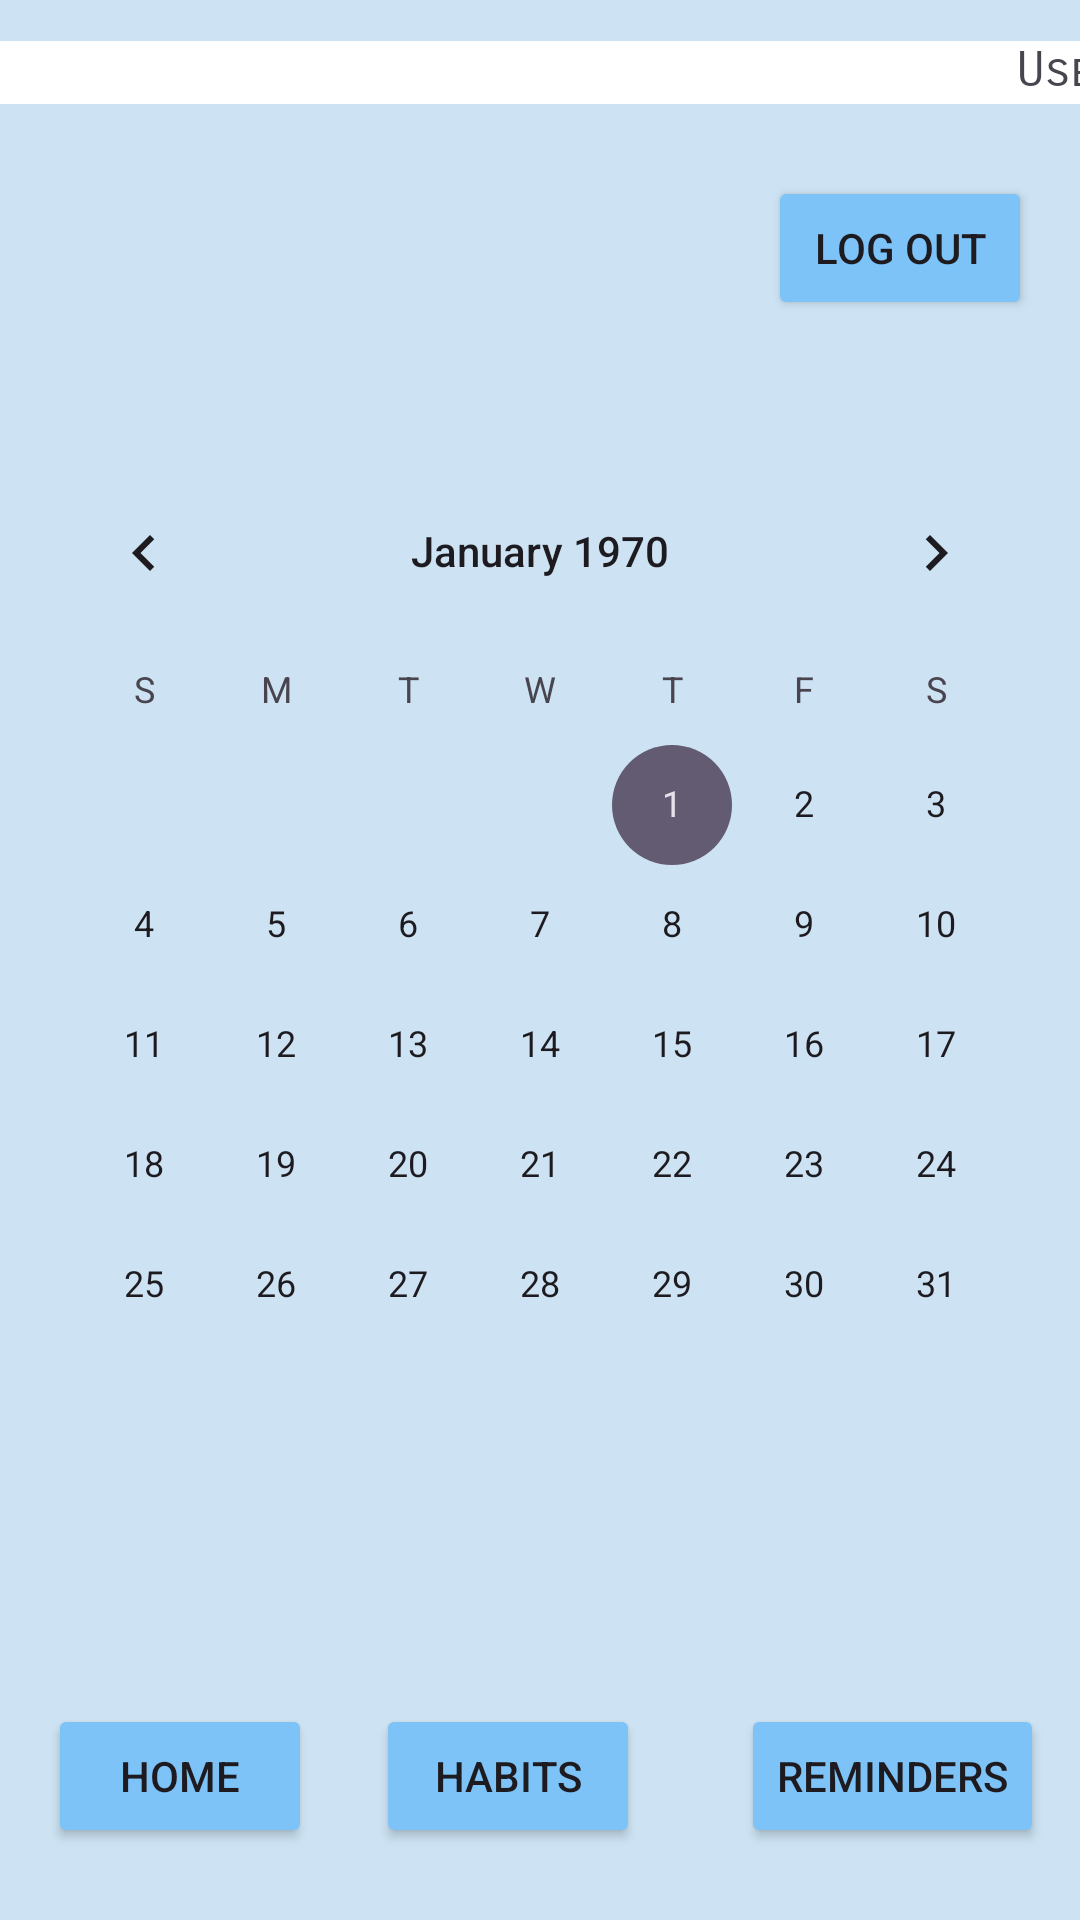

Write the Android layout XML for this screen, with the resource values it uses.
<!-- AndroidManifest.xml: application theme Theme.Quackify -->
<!-- res/layout/activity_main.xml -->
<?xml version="1.0" encoding="utf-8"?>
<androidx.constraintlayout.widget.ConstraintLayout xmlns:android="http://schemas.android.com/apk/res/android"
    xmlns:app="http://schemas.android.com/apk/res-auto"
    xmlns:tools="http://schemas.android.com/tools"
    android:layout_width="match_parent"
    android:layout_height="match_parent"
    android:background="#CDE3F3"
    tools:context=".MainActivity">

    <Button
        android:id="@+id/reminderButton"
        android:layout_width="wrap_content"
        android:layout_height="wrap_content"
        android:layout_marginEnd="12dp"
        android:layout_marginBottom="24dp"
        android:backgroundTint="#7DC3F8"
        android:text="Reminders"
        app:layout_constraintBottom_toBottomOf="parent"
        app:layout_constraintEnd_toEndOf="parent" />

    <Button
        android:id="@+id/homeButton"
        android:layout_width="wrap_content"
        android:layout_height="wrap_content"
        android:layout_marginStart="16dp"
        android:layout_marginBottom="24dp"
        android:backgroundTint="#7DC3F8"
        android:text="Home"
        app:layout_constraintBottom_toBottomOf="parent"
        app:layout_constraintStart_toStartOf="parent" />

    <Button
        android:id="@+id/habitButton"
        android:layout_width="wrap_content"
        android:layout_height="wrap_content"
        android:layout_marginBottom="24dp"
        android:backgroundTint="#7DC3F8"
        android:text="Habits"
        app:layout_constraintBottom_toBottomOf="parent"
        app:layout_constraintEnd_toEndOf="parent"
        app:layout_constraintHorizontal_bias="0.461"
        app:layout_constraintStart_toStartOf="parent" />


    <TextView
        android:id="@+id/textView"
        android:layout_width="384dp"
        android:layout_height="21dp"
        android:background="#FFFFFF"
        android:backgroundTint="#FFFFFF"
        android:fontFamily="sans-serif-smallcaps"
        android:text="User"
        android:textAlignment="textEnd"
        android:textSize="16sp"
        app:layout_constraintBottom_toBottomOf="parent"
        app:layout_constraintEnd_toEndOf="parent"
        app:layout_constraintHorizontal_bias="0.481"
        app:layout_constraintStart_toStartOf="parent"
        app:layout_constraintTop_toTopOf="parent"
        app:layout_constraintVertical_bias="0.022" />

    <Button
        android:id="@+id/logoutbutton"
        android:layout_width="wrap_content"
        android:layout_height="wrap_content"
        android:layout_marginTop="24dp"
        android:layout_marginEnd="16dp"
        android:backgroundTint="#7DC3F8"
        android:text="Log Out"
        app:layout_constraintEnd_toEndOf="parent"
        app:layout_constraintTop_toBottomOf="@+id/textView" />

    <CalendarView
        android:id="@+id/calendarView"
        android:layout_width="wrap_content"
        android:layout_height="wrap_content"
        app:layout_constraintBottom_toBottomOf="parent"
        app:layout_constraintEnd_toEndOf="parent"
        app:layout_constraintHorizontal_bias="0.491"
        app:layout_constraintStart_toStartOf="parent"
        app:layout_constraintTop_toTopOf="parent"
        app:layout_constraintVertical_bias="0.498" />


</androidx.constraintlayout.widget.ConstraintLayout>
<!-- resources referenced by this layout -->
<resources>
  <style name="Theme.Quackify" parent="Base.Theme.Quackify" />
  <style name="Base.Theme.Quackify" parent="Theme.Material3.DayNight.NoActionBar">
          
          
      </style>
</resources>
